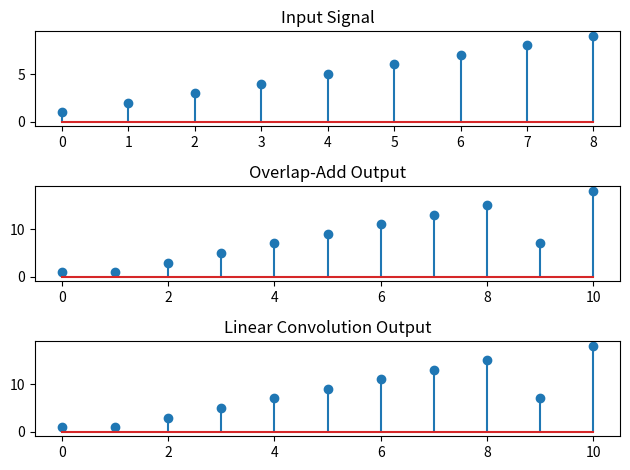

Here is the Python script that generated this plot:
#WAP to overlap  save algorithm for filtering of long data sequence. (language: python)

import numpy as np
import matplotlib.pyplot as plt

# Input signal
x = np.array([1, 2, 3, 4, 5, 6, 7, 8, 9])

# Impulse response
h = np.array([1, -1, 2])

# Lengths
M = len(h)
L = 4                     # block size
N = L + M - 1             # FFT size

# FFT of filter
H = np.fft.fft(h, N)

# Output
y = np.zeros(len(x) + M - 1)

# 🔥 Overlap-Add Implementation
i = 0
while i < len(x):
    # Step 1: Take block
    block = x[i:i+L]

    # Step 2: Pad block to length L (important!)
    if len(block) < L:
        block = np.pad(block, (0, L - len(block)))

    # Step 3: Pad to N
    block_padded = np.pad(block, (0, N - L))

    # Step 4: FFT → Multiply → IFFT
    X = np.fft.fft(block_padded)
    Y = X * H
    y_block = np.real(np.fft.ifft(Y))

    # Step 5: Add safely (no overflow)
    for k in range(N):
        if (i + k) < len(y):
            y[i + k] += y_block[k]

    i += L

# ✅ Reference (True Linear Convolution)
y_linear = np.convolve(x, h)

# PRINT
print("Overlap-Add Output:      ", y)
print("Linear Convolution Output:", y_linear)

# VERIFY
if np.allclose(y, y_linear):
    print("✅ Outputs MATCH perfectly!")
else:
    print("❌ Outputs DO NOT match!")

# PLOT
plt.figure()

plt.subplot(3,1,1)
plt.stem(x)
plt.title("Input Signal")

plt.subplot(3,1,2)
plt.stem(y)
plt.title("Overlap-Add Output")

plt.subplot(3,1,3)
plt.stem(y_linear)
plt.title("Linear Convolution Output")

plt.tight_layout()
plt.show()
